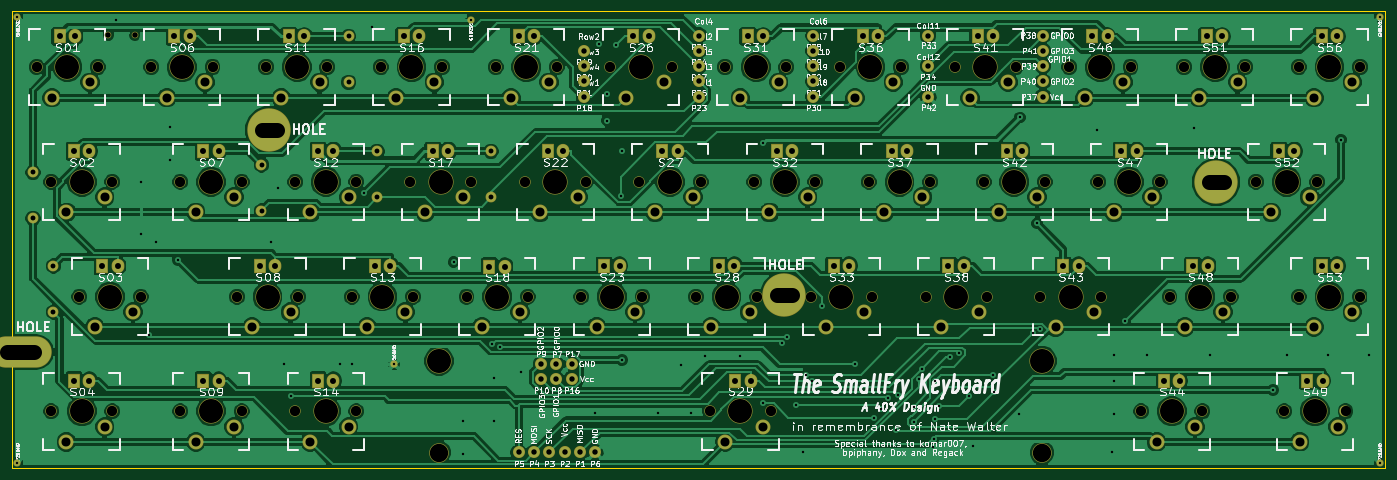
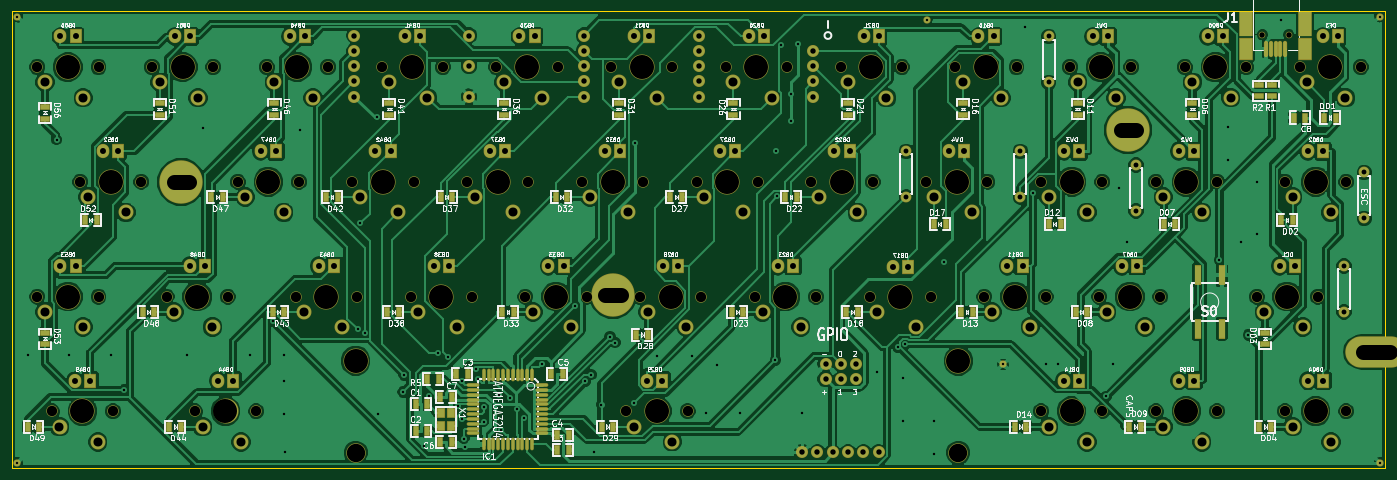
Circuit board: 9 layer files. Board 228.0 x 75.8 mm.
- bottom_mask: keyboard-B_Mask.gbs (12205 bytes)
- bottom_silk: keyboard-B_SilkS.gbo (114884 bytes)
- bottom_copper: keyboard-Back.gbl (215425 bytes)
- outline: keyboard-Edge_Cuts.gbr (567 bytes)
- top_mask: keyboard-F_Mask.gts (8689 bytes)
- top_silk: keyboard-F_SilkS.gto (139563 bytes)
- top_copper: keyboard-Front.gtl (180925 bytes)
- drill: keyboard-NPTH.drl (813 bytes)
- drill: keyboard.drl (7703 bytes)

=== bottom_mask: keyboard-B_Mask.gbs (12205 bytes, source omitted) ===
=== bottom_silk: keyboard-B_SilkS.gbo (114884 bytes, source omitted) ===
=== bottom_copper: keyboard-Back.gbl (215425 bytes, source omitted) ===
=== outline: keyboard-Edge_Cuts.gbr ===
G04 (created by PCBNEW (2013-02-13 BZR 3947)-testing) date 9/17/2013 1:27:38 PM*
%MOIN*%
G04 Gerber Fmt 3.4, Leading zero omitted, Abs format*
%FSLAX34Y34*%
G01*
G70*
G90*
G04 APERTURE LIST*
%ADD10C,0*%
%ADD11C,0.00390157*%
G04 APERTURE END LIST*
G54D10*
G54D11*
X3602Y-3622D02*
G75*
G03X3602Y-3622I0J0D01*
G74*
G01*
X3600Y-3622D02*
X3602Y-3622D01*
X3601Y-3621D02*
X3601Y-3623D01*
X89751Y-29822D02*
X89751Y-29772D01*
X1Y-29822D02*
X89751Y-29822D01*
X89751Y27D02*
X89751Y-29772D01*
X1Y-29822D02*
X1Y27D01*
X1Y27D02*
X89751Y27D01*
M02*

=== top_mask: keyboard-F_Mask.gts (8689 bytes, source omitted) ===
=== top_silk: keyboard-F_SilkS.gto (139563 bytes, source omitted) ===
=== top_copper: keyboard-Front.gtl (180925 bytes, source omitted) ===
=== drill: keyboard-NPTH.drl ===
M48
;DRILL file {Pcbnew (2013-02-13 BZR 3947)-testing} date 3/7/2013 9:22:19 AM
;FORMAT={2:4/ absolute / inch / suppress leading zeros}
FMAT,2
INCH,TZ
T1C0.157
%
G90
G05
M72
T1
X49500Y-33000
X50425Y-55500
X50450Y-40500
X52300Y-48000
X57000Y-33000
X58875Y-55500
X58900Y-40500
X62600Y-48000
X64500Y-33000
X66375Y-55500
X66400Y-40500
X70100Y-48000
X72000Y-33000
X73900Y-40500
X77600Y-48000
X79500Y-33000
X81400Y-40500
X85100Y-48000
X87000Y-33000
X88900Y-40500
X92600Y-48000
X93470Y-55650
X94500Y-33000
X96400Y-40500
X100100Y-48000
X102000Y-33000
X103900Y-40500
X107600Y-48000
X109500Y-33000
X111400Y-40500
X115100Y-48000
X117000Y-33000
X118900Y-40500
X121700Y-55500
X123525Y-48000
X124500Y-33000
X129200Y-40500
X131065Y-55500
X132000Y-33000
X132000Y-48000
T0
M30

=== drill: keyboard.drl ===
M48
;DRILL file {Pcbnew (2013-02-13 BZR 3947)-testing} date 9/17/2013 1:27:46 PM
;FORMAT={3:3/ absolute / metric / keep zeros}
FMAT,2
METRIC,TZ
T1C0.400
T2C0.813
T3C0.900
T4C0.991
T5C1.499
T6C1.499
T7C1.702
T8C1.702
T9C2.499
T10C3.048
T11C3.988
%
G90
G05
M71
T1
X000892Y-000818
X000892Y-074859
X017264Y-001420
X021340Y-028250
X021340Y-036886
X022728Y-053692
X023880Y-038156
X026165Y-019106
X026165Y-024694
X027526Y-041230
X042930Y-038156
X044200Y-029266
X045215Y-058476
X046363Y-063874
X054360Y-058476
X056392Y-058476
X058457Y-030149
X059795Y-002621
X063440Y-058570
X073283Y-041585
X074934Y-067874
X074934Y-073462
X076140Y-001420
X079729Y-055213
X080014Y-060762
X080014Y-067874
X080934Y-055640
X084433Y-059746
X096803Y-066604
X097413Y-005390
X098683Y-013645
X098683Y-018090
X100313Y-005576
X101007Y-030650
X101223Y-023170
X101232Y-057841
X107192Y-066604
X111001Y-058730
X112780Y-066604
X115066Y-057206
X120908Y-057206
X124600Y-021857
X124709Y-065013
X127863Y-054930
X128698Y-054000
X130115Y-065233
X131384Y-073148
X131869Y-060264
X132818Y-061396
X134495Y-048911
X139973Y-058488
X143059Y-067397
X144185Y-066045
X145372Y-064147
X146744Y-069516
X147055Y-063634
X149677Y-065559
X149695Y-068045
X150583Y-061045
X150986Y-059339
X152853Y-072236
X152993Y-070884
X153212Y-067602
X153263Y-061301
X153859Y-065401
X155632Y-057276
X157277Y-056666
X158823Y-063765
X159577Y-072081
X162855Y-060291
X163019Y-063163
X167136Y-066858
X167356Y-017549
X169455Y-053357
X170167Y-035153
X170610Y-052754
X180140Y-019690
X182654Y-073039
X182884Y-056952
X182884Y-061270
X182884Y-066858
X184724Y-051315
X188471Y-056952
X196295Y-019385
X198886Y-056952
X209343Y-062805
X211586Y-056952
X218444Y-056952
X220588Y-021249
X225301Y-056952
X227080Y-000818
X227080Y-074859
T2
X003496Y-026693
X003496Y-034313
X006862Y-042220
X006862Y-049840
X041406Y-025456
X041406Y-033076
X055884Y-004120
X055884Y-011740
X060582Y-023170
X060582Y-030790
X079506Y-023170
X079506Y-030790
T3
X016000Y-003870
X020400Y-003870
X084103Y-073175
X086643Y-073175
X087824Y-058481
X087824Y-061021
X089183Y-073175
X090364Y-058481
X090364Y-061021
X091723Y-073175
X092904Y-058481
X092904Y-061021
X094263Y-073175
X094936Y-006500
X094936Y-009040
X094936Y-011580
X094936Y-014120
X096803Y-073175
X113986Y-003960
X113986Y-006500
X113986Y-009040
X113986Y-011580
X113986Y-014120
X133036Y-003960
X133036Y-006500
X133036Y-009040
X133036Y-011580
X133036Y-014120
X152086Y-003960
X152086Y-009040
X152086Y-014120
X171136Y-003960
X171136Y-006500
X171136Y-009040
X171136Y-011580
X171136Y-014120
T4
X007877Y-004119
X010291Y-023170
X010291Y-061270
X010417Y-004119
X012830Y-023170
X012830Y-061270
X014989Y-042220
X017530Y-042220
X026928Y-004119
X029467Y-004119
X031753Y-023170
X031753Y-061270
X034294Y-023170
X034294Y-061270
X041152Y-042220
X043692Y-042220
X045978Y-004120
X048518Y-004120
X050804Y-023170
X050804Y-061270
X053344Y-023170
X053344Y-061270
X060202Y-042220
X062742Y-042220
X065028Y-004120
X067568Y-004120
X069854Y-023170
X072394Y-023170
X079252Y-042347
X081792Y-042347
X084078Y-004120
X086618Y-004120
X088904Y-023170
X091444Y-023170
X098302Y-042220
X100842Y-042220
X103128Y-004120
X105668Y-004120
X107954Y-023170
X110494Y-023170
X117352Y-042220
X119892Y-042220
X120069Y-061275
X122178Y-004120
X122609Y-061275
X124718Y-004120
X127004Y-023170
X129544Y-023170
X136402Y-042220
X138942Y-042220
X141228Y-004120
X143768Y-004120
X146054Y-023170
X148594Y-023170
X155452Y-042220
X157992Y-042220
X160278Y-004120
X162818Y-004120
X165104Y-023170
X167644Y-023170
X174502Y-042220
X177042Y-042220
X179328Y-004120
X181868Y-004120
X184154Y-023170
X186694Y-023170
X191266Y-061270
X193806Y-061270
X195964Y-042220
X198378Y-004120
X198504Y-042220
X200918Y-004120
X210316Y-023170
X212856Y-023170
X215014Y-061270
X217428Y-004120
X217428Y-042220
X217554Y-061270
X219968Y-004120
X219968Y-042220
T5
X006608Y-014280
X009021Y-033330
X009021Y-071430
X012958Y-011740
X013719Y-052380
X015370Y-030790
X015370Y-068890
X020070Y-049840
X025658Y-014280
X030484Y-033330
X030484Y-071430
X032008Y-011740
X036834Y-030790
X036834Y-068890
X039882Y-052380
X044708Y-014280
X046232Y-049840
X049534Y-033330
X049534Y-071430
X051058Y-011740
X055884Y-030790
X055884Y-068890
X058932Y-052380
X063758Y-014280
X065282Y-049840
X068584Y-033330
X070108Y-011740
X074934Y-030790
X077982Y-052380
X082808Y-014280
X084332Y-049840
X087634Y-033330
X089158Y-011740
X093984Y-030790
X097032Y-052380
X101858Y-014280
X103382Y-049840
X106684Y-033330
X108208Y-011740
X113034Y-030790
X116082Y-052380
X120908Y-014280
X122432Y-049840
X125734Y-033330
X127258Y-011740
X132084Y-030790
X135132Y-052380
X139958Y-014280
X141482Y-049840
X144784Y-033330
X146308Y-011740
X151134Y-030790
X154182Y-052380
X159008Y-014280
X160532Y-049840
X163834Y-033330
X165358Y-011740
X170184Y-030790
X173232Y-052380
X178058Y-014280
X179582Y-049840
X182884Y-033330
X184408Y-011740
X189234Y-030790
X189996Y-071430
X194694Y-052380
X196346Y-068890
X197108Y-014280
X201044Y-049840
X203458Y-011740
X209046Y-033330
X213744Y-071430
X215396Y-030790
X216158Y-014280
X216158Y-052380
X220094Y-068890
X222508Y-011740
X222508Y-049840
T6
X118368Y-071430
X124718Y-068890
T7
X004068Y-009200
X006481Y-028250
X006481Y-066350
X011179Y-047300
X014227Y-009200
X016641Y-028250
X016641Y-066350
X021340Y-047300
X023118Y-009200
X027944Y-028250
X027944Y-066350
X033278Y-009200
X037342Y-047300
X038103Y-028250
X038103Y-066350
X042168Y-009200
X046994Y-028250
X046994Y-066350
X047502Y-047300
X052328Y-009200
X056392Y-047300
X057154Y-028250
X057154Y-066350
X061218Y-009200
X066044Y-028250
X066552Y-047300
X071378Y-009200
X075442Y-047300
X076204Y-028250
X080268Y-009200
X085094Y-028250
X085602Y-047300
X090428Y-009200
X094492Y-047300
X095254Y-028250
X099318Y-009200
X104144Y-028250
X104652Y-047300
X109478Y-009200
X113542Y-047300
X114304Y-028250
X118368Y-009200
X123194Y-028250
X123702Y-047300
X128528Y-009200
X132592Y-047300
X133354Y-028250
X137418Y-009200
X142244Y-028250
X142752Y-047300
X147578Y-009200
X151642Y-047300
X152404Y-028250
X156468Y-009200
X161294Y-028250
X161802Y-047300
X166628Y-009200
X170692Y-047300
X171454Y-028250
X175518Y-009200
X180344Y-028250
X180852Y-047300
X185678Y-009200
X187456Y-066350
X190504Y-028250
X192154Y-047300
X194568Y-009200
X197616Y-066350
X202314Y-047300
X204728Y-009200
X206506Y-028250
X211204Y-066350
X213618Y-009200
X213618Y-047300
X216666Y-028250
X221364Y-066350
X223778Y-009200
X223778Y-047300
T8
X115828Y-066350
X125988Y-066350
T10
X070870Y-073208
X170946Y-073208
T11
X009148Y-009200
X011561Y-028250
X011561Y-066350
X016260Y-047300
X028197Y-009200
X033024Y-028250
X033024Y-066350
X042422Y-047300
X047248Y-009200
X052074Y-028250
X052074Y-066350
X061472Y-047300
X066298Y-009200
X070870Y-057968
X071124Y-028250
X080522Y-047300
X085348Y-009200
X090174Y-028250
X099572Y-047300
X104398Y-009200
X109224Y-028250
X118622Y-047300
X120908Y-066350
X123448Y-009200
X128274Y-028250
X137672Y-047300
X142498Y-009200
X147324Y-028250
X156722Y-047300
X161548Y-009200
X166374Y-028250
X170946Y-057968
X175772Y-047300
X180598Y-009200
X185424Y-028250
X192536Y-066350
X197234Y-047300
X199648Y-009200
X211586Y-028250
X216284Y-066350
X218698Y-009200
X218698Y-047300
T9
X-000792Y-056501G85X003709Y-056501
G05
X041425Y-019614G85X043927Y-019614
G05
X126949Y-047000G85X129451Y-047000
G05
X198651Y-028250G85X201153Y-028250
G05
T0
M30
